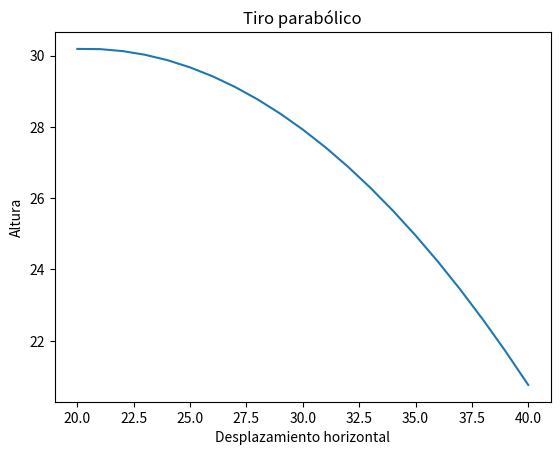

This figure's Python source:
import math
import matplotlib.pyplot as plt

# Parámetros del tiro parabólico
h_max = 20.0   # Altura máxima
theta = math.pi / 4   # Ángulo de lanzamiento (en radianes)
v0 = 20.0   # Velocidad inicial
g = 9.81   # Aceleración debido a la gravedad

# Calcular el tiempo en que se alcanza la altura máxima
t_max = v0 * math.sin(theta) / g

# Calcular el desplazamiento horizontal total
d_total = v0 * math.cos(theta) * t_max * 2

# Calcular los puntos a partir de la mitad del tiro parabólico
puntos_x = []
puntos_y = []
for x in range(int(d_total/2), int(d_total)+1):
    t = (x / (v0 * math.cos(theta)))
    y = h_max + (v0 * math.sin(theta) * t) - (0.5 * g * t**2)
    puntos_x.append(x)
    puntos_y.append(y)

# Graficar los puntos
plt.plot(puntos_x, puntos_y)
plt.xlabel('Desplazamiento horizontal')
plt.ylabel('Altura')
plt.title('Tiro parabólico')
plt.show()